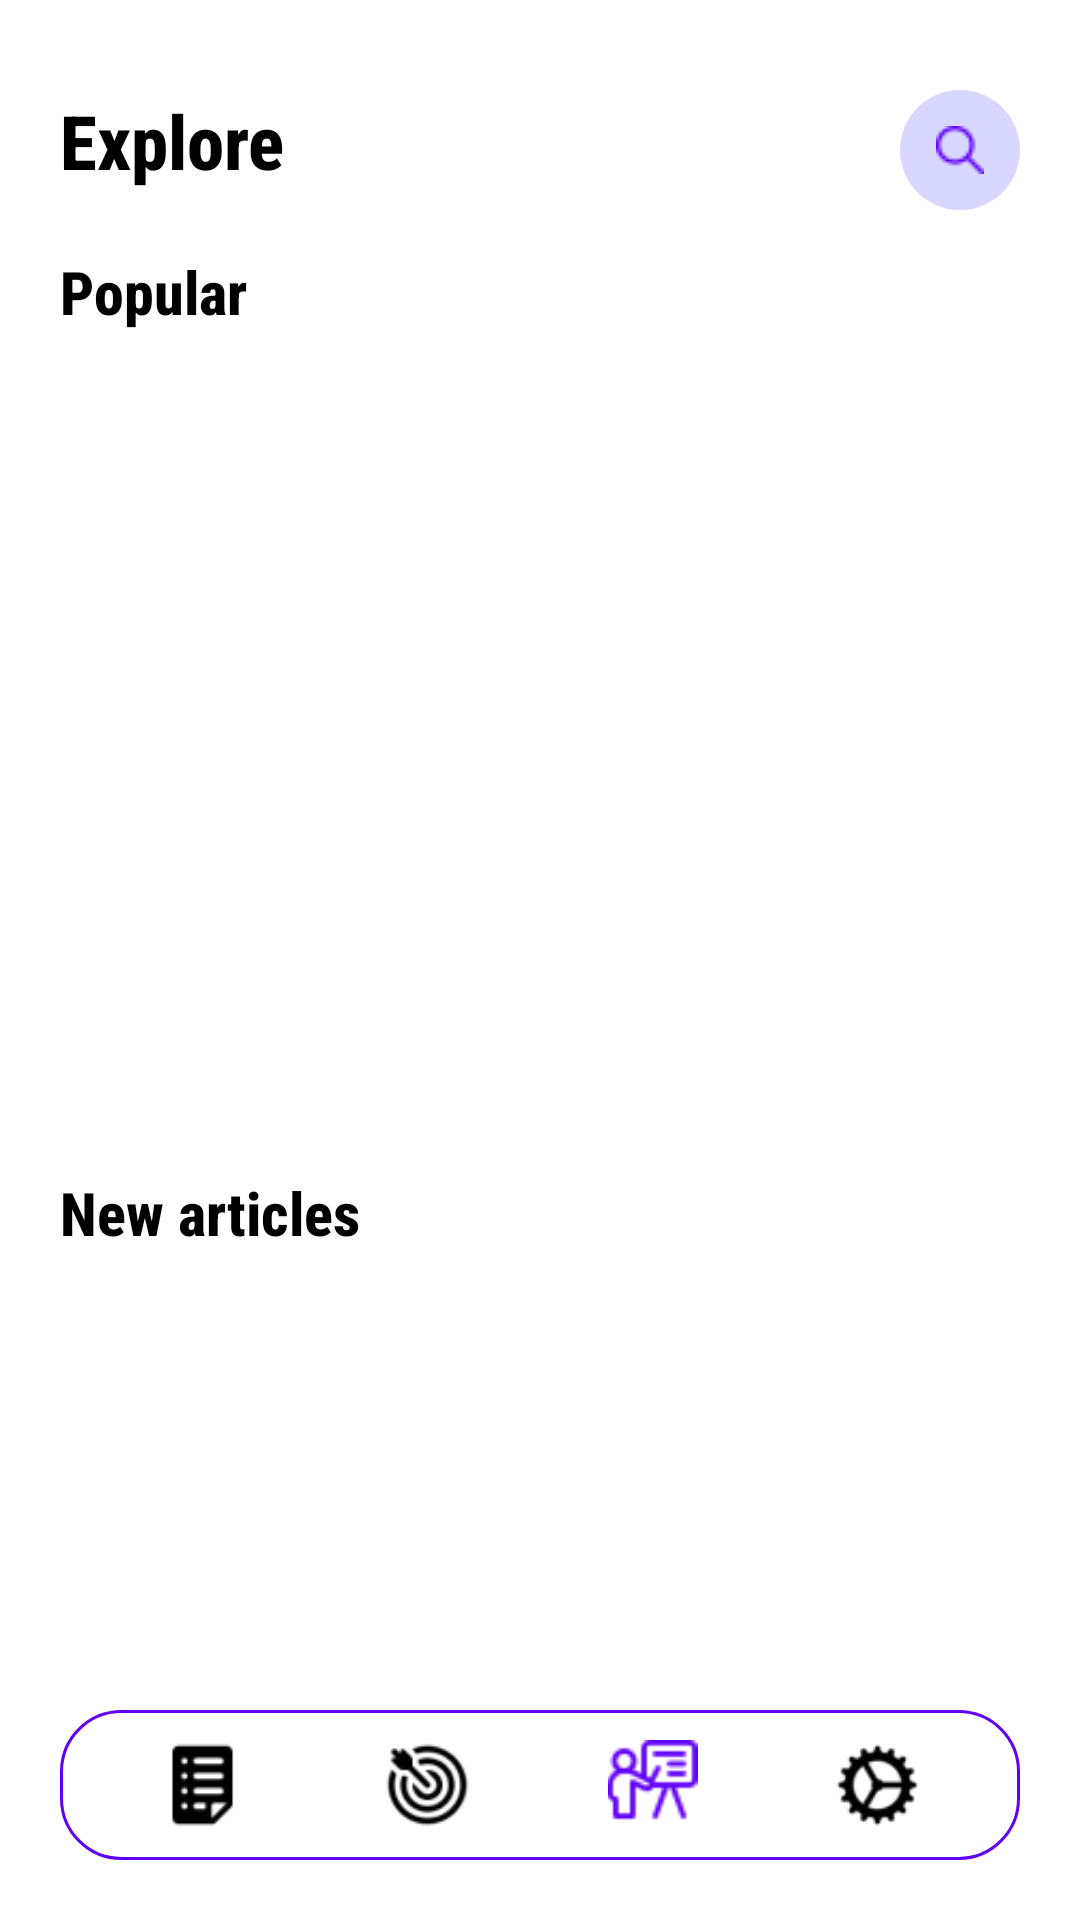

Reconstruct the res/layout file that produces this screen, plus the resources it refers to.
<!-- AndroidManifest.xml: application theme Theme.BeProductive -->
<!-- res/layout/m004_explore_frag.xml -->
<?xml version="1.0" encoding="utf-8"?>
<androidx.constraintlayout.widget.ConstraintLayout xmlns:android="http://schemas.android.com/apk/res/android"
    xmlns:app="http://schemas.android.com/apk/res-auto"
    android:layout_width="match_parent"
    android:layout_height="match_parent"
    android:background="@color/white"
    android:orientation="vertical"
    android:padding="10dp">

    <TextView
        android:id="@+id/tv_explore"
        android:layout_width="wrap_content"
        android:layout_height="wrap_content"
        android:layout_marginStart="@dimen/dimen_margin_start"
        android:layout_marginTop="@dimen/dimen_margin_top"
        android:fontFamily="sans-serif-condensed-medium"
        android:text="@string/txt_explore"
        android:textColor="@color/black"
        android:textSize="25sp"
        android:textStyle="bold"
        app:layout_constraintStart_toStartOf="parent"
        app:layout_constraintTop_toTopOf="parent" />

    <LinearLayout
        android:id="@+id/ln_search"
        android:layout_width="40dp"
        android:layout_height="40dp"
        android:layout_marginTop="20dp"
        android:layout_marginEnd="10dp"
        android:background="@drawable/bg_search"
        android:gravity="center"
        android:padding="5dp"
        app:layout_constraintEnd_toEndOf="parent"
        app:layout_constraintTop_toTopOf="parent">

        <ImageView
            android:id="@+id/iv_search"
            android:layout_width="wrap_content"
            android:layout_height="wrap_content"
            android:src="@mipmap/ic_search" />
    </LinearLayout>

    <TextView
        android:id="@+id/tv_popular"
        android:layout_width="wrap_content"
        android:layout_height="wrap_content"
        android:layout_marginStart="@dimen/dimen_margin_start"
        android:layout_marginTop="@dimen/dimen_margin_top"
        android:fontFamily="sans-serif-condensed-medium"
        android:text="@string/txt_popular"
        android:textColor="@color/black"
        android:textSize="20sp"
        android:textStyle="bold"
        app:layout_constraintStart_toStartOf="parent"
        app:layout_constraintTop_toBottomOf="@id/tv_explore" />


    <androidx.viewpager2.widget.ViewPager2
        android:id="@+id/vp_popular"
        android:layout_width="match_parent"
        android:layout_height="250dp"
        android:layout_marginTop="10dp"
        android:orientation="horizontal"
        app:layout_constraintEnd_toEndOf="parent"
        app:layout_constraintStart_toStartOf="parent"
        app:layout_constraintTop_toBottomOf="@id/tv_popular" />

    <TextView
        android:id="@+id/tv_new_acticles"
        android:layout_width="wrap_content"
        android:layout_height="wrap_content"
        android:layout_marginStart="@dimen/dimen_margin_start"
        android:layout_marginTop="@dimen/dimen_margin_top"
        android:fontFamily="sans-serif-condensed-medium"
        android:text="@string/txt_new_articles"
        android:textColor="@color/black"
        android:textSize="20sp"
        android:textStyle="bold"
        app:layout_constraintStart_toStartOf="parent"
        app:layout_constraintTop_toBottomOf="@id/vp_popular" />

    <androidx.viewpager2.widget.ViewPager2
        android:id="@+id/vp_new_articles"
        android:layout_width="match_parent"
        android:layout_height="220dp"
        android:layout_marginTop="10dp"
        android:orientation="horizontal"
        app:layout_constraintEnd_toEndOf="parent"
        app:layout_constraintStart_toStartOf="parent"
        app:layout_constraintTop_toBottomOf="@id/tv_new_acticles" />

        <include
            android:id="@+id/include_menu"
            layout="@layout/action_bot_menu"
            android:layout_width="match_parent"
            android:layout_height="wrap_content"
            app:layout_constraintBottom_toBottomOf="parent"
            app:layout_constraintEnd_toEndOf="parent"
            app:layout_constraintStart_toStartOf="parent" />
</androidx.constraintlayout.widget.ConstraintLayout>
<!-- res/layout/action_bot_menu.xml (included above) -->
<?xml version="1.0" encoding="utf-8"?>
<LinearLayout xmlns:android="http://schemas.android.com/apk/res/android"
    android:layout_width="match_parent"
    android:layout_height="wrap_content"
    android:layout_gravity="bottom"
    android:orientation="vertical"
    android:padding="10dp">

    <TableRow
        android:layout_width="match_parent"
        android:layout_height="50dp"
        android:background="@drawable/bg_button_start"
        android:padding="10dp">

        <ImageView
            android:id="@+id/iv_notes"
            android:layout_width="0dp"
            android:layout_height="match_parent"
            android:layout_weight="1"
            android:src="@mipmap/ic_notes" />

        <ImageView
            android:id="@+id/iv_pomodoro"
            android:layout_width="0dp"
            android:layout_height="match_parent"
            android:layout_weight="1"
            android:src="@mipmap/ic_pomodoro" />

        <ImageView
            android:id="@+id/iv_explore"
            android:layout_width="0dp"
            android:layout_height="match_parent"
            android:layout_weight="1"
            android:src="@mipmap/ic_explore"
            android:visibility="gone" />


        <ImageView
            android:id="@+id/iv_room"
            android:layout_width="0dp"
            android:layout_height="match_parent"
            android:layout_weight="1"
            android:src="@mipmap/ic_room" />

        <ImageView
            android:id="@+id/iv_setting"
            android:layout_width="0dp"
            android:layout_height="match_parent"
            android:layout_weight="1"
            android:src="@mipmap/ic_setting" />

    </TableRow>
</LinearLayout>
<!-- resources referenced by this layout -->
<resources>
  <color name="black">#FF000000</color>
  <color name="white">#FFFFFFFF</color>
  <dimen name="dimen_margin_start">10dp</dimen>
  <dimen name="dimen_margin_top">20dp</dimen>
  <!-- drawable bg_button_start (drawable) -->
  <?xml version="1.0" encoding="utf-8"?>
  <shape xmlns:android="http://schemas.android.com/apk/res/android"
      android:shape="rectangle">
      <solid android:color="#80FFFFFF"/>
      <corners android:radius="20dp"/>
      <stroke android:width="1dp"
          android:color="@color/purple"/>
  
  </shape>
  <!-- drawable bg_search (drawable) -->
  <?xml version="1.0" encoding="utf-8"?>
  <shape xmlns:android="http://schemas.android.com/apk/res/android"
      android:innerRadius="20dp"
      android:shape="oval">
      <solid android:color="@color/bg_splash" />
  
  </shape>
  <!-- mipmap ic_explore: png bitmap (mipmap, 881 bytes) -->
  <!-- mipmap ic_notes: png bitmap (mipmap, 509 bytes) -->
  <!-- mipmap ic_pomodoro: png bitmap (mipmap, 1630 bytes) -->
  <!-- mipmap ic_room: png bitmap (mipmap, 1227 bytes) -->
  <!-- mipmap ic_search: png bitmap (mipmap, 507 bytes) -->
  <!-- mipmap ic_setting: png bitmap (mipmap, 1152 bytes) -->
  <string name="txt_explore">Explore</string>
  <string name="txt_new_articles">New articles</string>
  <string name="txt_popular">Popular</string>
  <style name="Theme.BeProductive" parent="Base.Theme.BeProductive" />
  <color name="purple">#6000f7</color>
  <color name="bg_splash">#D7D7FF</color>
  <style name="Base.Theme.BeProductive" parent="Theme.Material3.DayNight.NoActionBar">
          
           <item name="android:statusBarColor">@color/blue</item>
      </style>
  <color name="blue">#0E64D2</color>
</resources>
